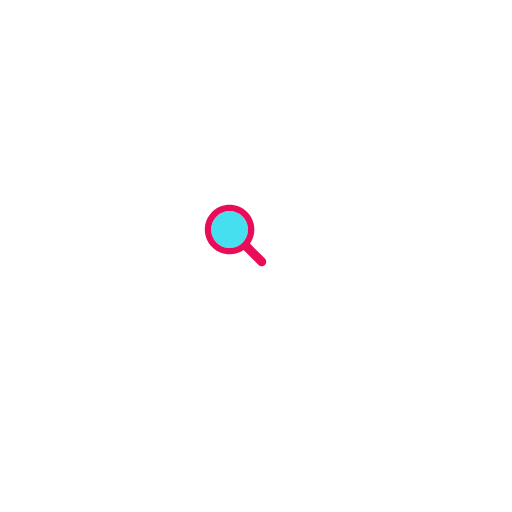
t = 0.00 s
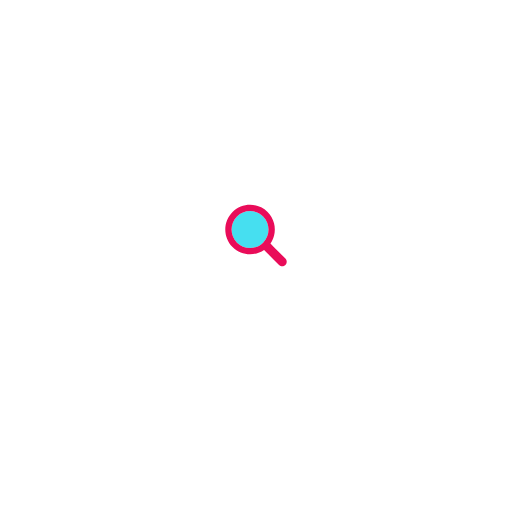
t = 0.17 s
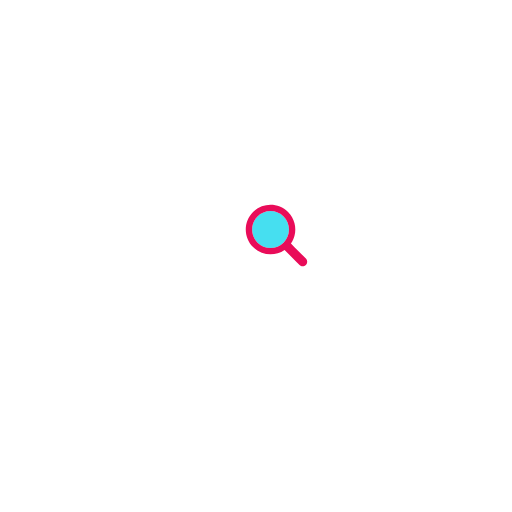
t = 0.33 s
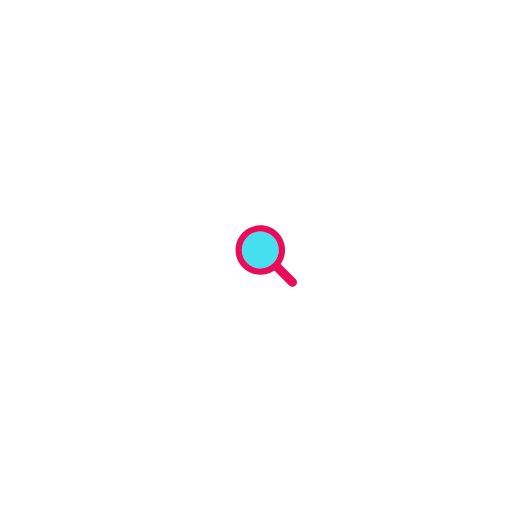
t = 0.50 s
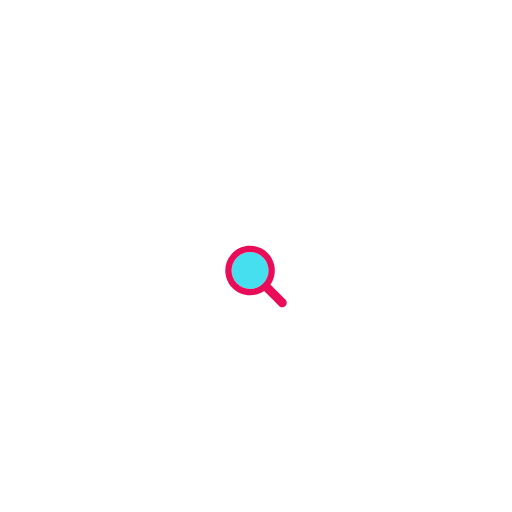
t = 0.66 s
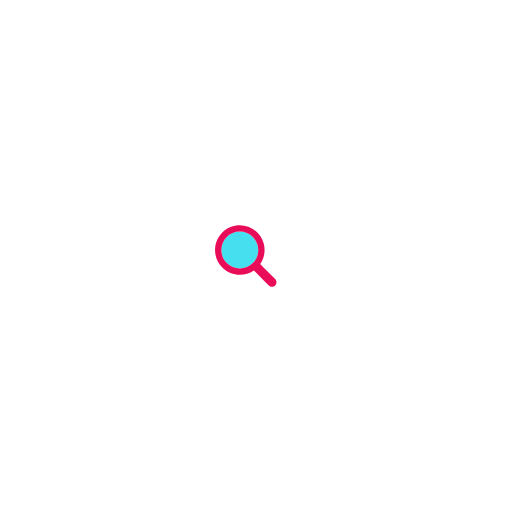
t = 0.83 s

The animated SVG that drew these frames (rendered in a browser with its animation timeline set to each time). Animation: 1 SMIL element (animateTransform=1); one cycle of 1.00 s, repeats indefinitely.

<?xml version="1.0" encoding="utf-8"?>
<svg xmlns="http://www.w3.org/2000/svg" xmlns:xlink="http://www.w3.org/1999/xlink" style="margin: auto; background: rgb(255, 255, 255); display: block; shape-rendering: auto;" width="426px" height="426px" viewBox="0 0 100 100" preserveAspectRatio="xMidYMid">
<g transform="translate(50 50)">
  <g transform="scale(0.2)">
    <g transform="translate(-50 -50)">
      <g>
        <animateTransform attributeName="transform" type="translate" repeatCount="indefinite" dur="1s" values="-20 -20;20 -20;0 20;-20 -20" keyTimes="0;0.33;0.66;1"></animateTransform>
        <path fill="#46dff0" d="M44.19 26.158c-4.817 0-9.345 1.876-12.751 5.282c-3.406 3.406-5.282 7.934-5.282 12.751 c0 4.817 1.876 9.345 5.282 12.751c3.406 3.406 7.934 5.282 12.751 5.282s9.345-1.876 12.751-5.282 c3.406-3.406 5.282-7.934 5.282-12.751c0-4.817-1.876-9.345-5.282-12.751C53.536 28.033 49.007 26.158 44.19 26.158z"></path>
        <path fill="#e90c59" d="M78.712 72.492L67.593 61.373l-3.475-3.475c1.621-2.352 2.779-4.926 3.475-7.596c1.044-4.008 1.044-8.23 0-12.238 c-1.048-4.022-3.146-7.827-6.297-10.979C56.572 22.362 50.381 20 44.19 20C38 20 31.809 22.362 27.085 27.085 c-9.447 9.447-9.447 24.763 0 34.21C31.809 66.019 38 68.381 44.19 68.381c4.798 0 9.593-1.425 13.708-4.262l9.695 9.695 l4.899 4.899C73.351 79.571 74.476 80 75.602 80s2.251-0.429 3.11-1.288C80.429 76.994 80.429 74.209 78.712 72.492z M56.942 56.942 c-3.406 3.406-7.934 5.282-12.751 5.282s-9.345-1.876-12.751-5.282c-3.406-3.406-5.282-7.934-5.282-12.751 c0-4.817 1.876-9.345 5.282-12.751c3.406-3.406 7.934-5.282 12.751-5.282c4.817 0 9.345 1.876 12.751 5.282 c3.406 3.406 5.282 7.934 5.282 12.751C62.223 49.007 60.347 53.536 56.942 56.942z"></path>
      </g>
    </g>
  </g>
</g>
<!-- [ldio] generated by https://loading.io/ --></svg>